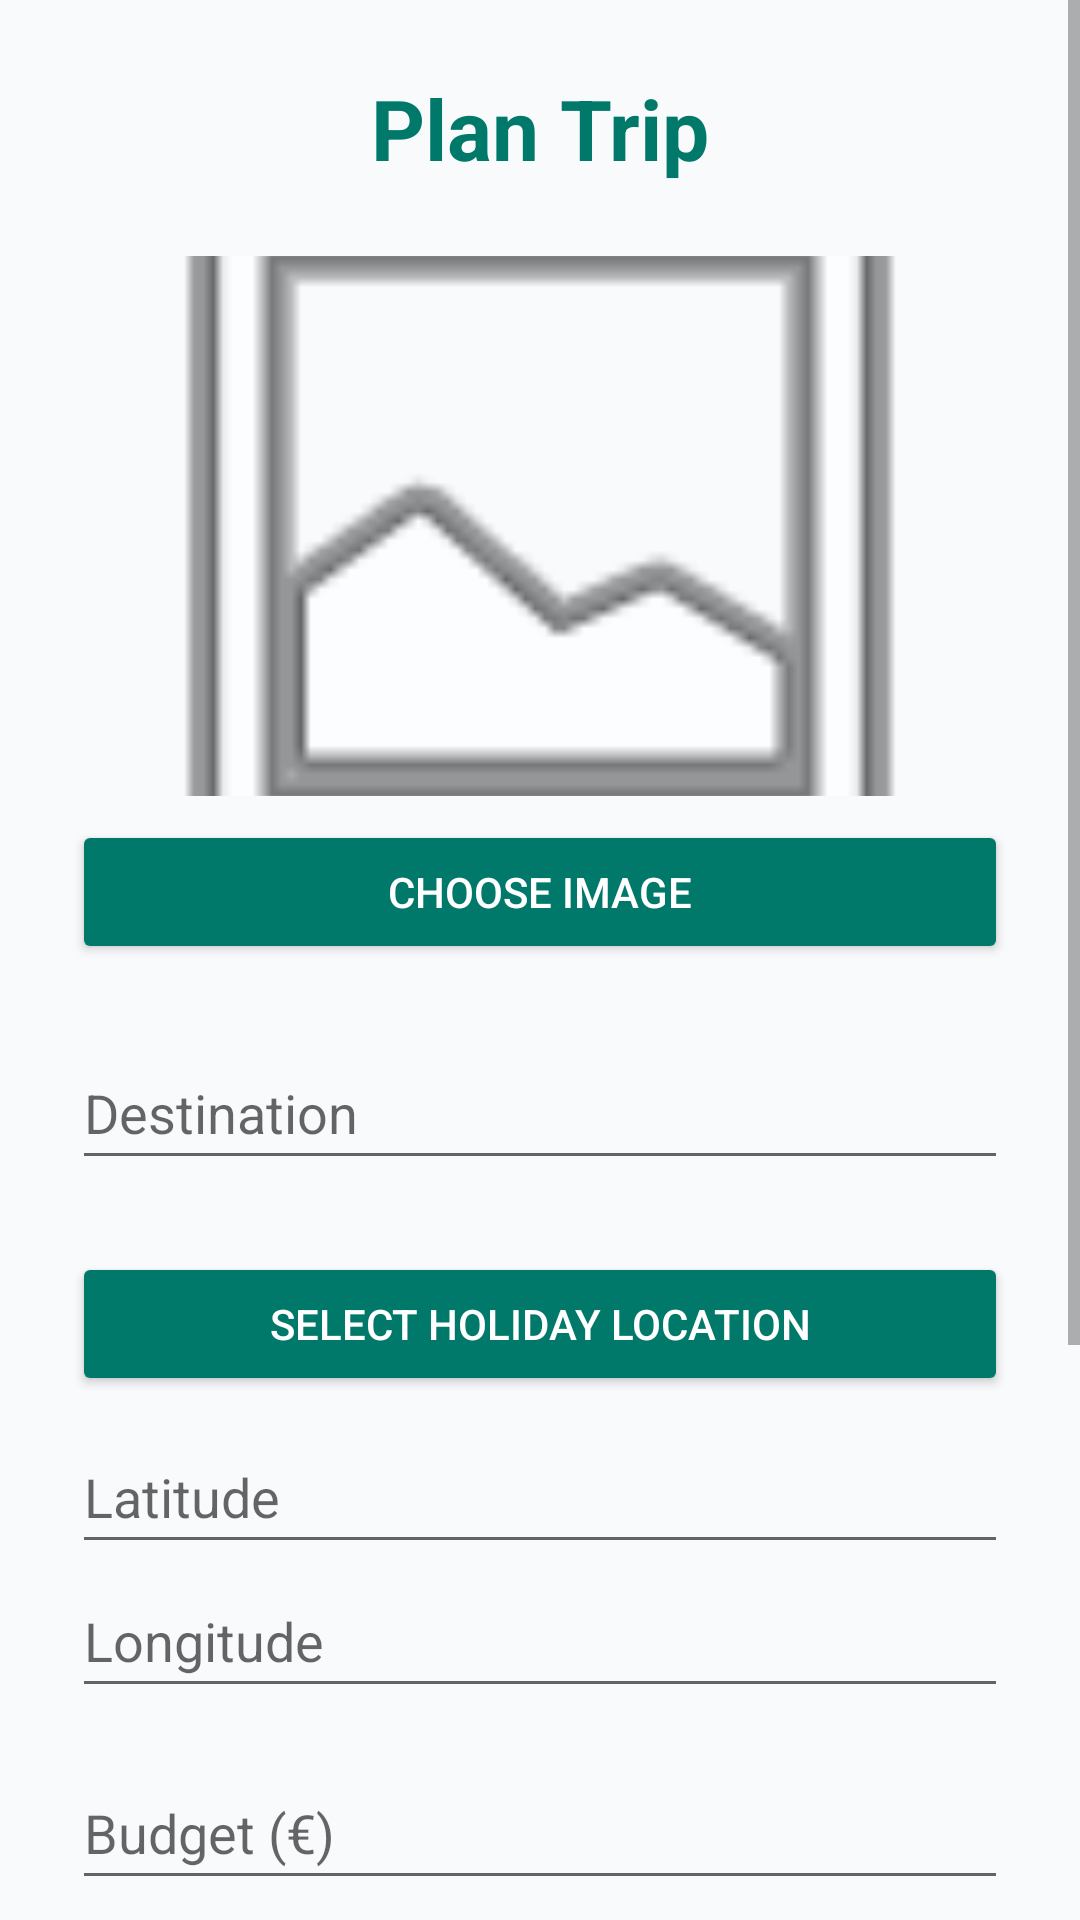

Reconstruct the res/layout file that produces this screen, plus the resources it refers to.
<!-- AndroidManifest.xml: application theme Theme.PersonalHolidayPlanner -->
<!-- res/layout/activity_add_edit.xml -->
<?xml version="1.0" encoding="utf-8"?>
<androidx.constraintlayout.widget.ConstraintLayout
    xmlns:android="http://schemas.android.com/apk/res/android"
    xmlns:app="http://schemas.android.com/apk/res-auto"
    android:layout_width="match_parent"
    android:layout_height="match_parent"
    android:background="@color/planner_background">

    <ScrollView
        android:layout_width="0dp"
        android:layout_height="0dp"
        android:fillViewport="true"
        app:layout_constraintTop_toTopOf="parent"
        app:layout_constraintBottom_toBottomOf="parent"
        app:layout_constraintStart_toStartOf="parent"
        app:layout_constraintEnd_toEndOf="parent">

        <LinearLayout
            android:layout_width="match_parent"
            android:layout_height="wrap_content"
            android:orientation="vertical"
            android:padding="24dp">

            <TextView
                android:id="@+id/formTitle"
                android:layout_width="match_parent"
                android:layout_height="wrap_content"
                android:layout_marginBottom="24dp"
                android:text="Plan Trip"
                android:textAlignment="center"
                android:textColor="@color/planner_teal"
                android:textSize="28sp"
                android:textStyle="bold" />

            <ImageView
                android:id="@+id/imageViewAdd"
                android:layout_width="match_parent"
                android:layout_height="180dp"
                android:adjustViewBounds="true"
                android:scaleType="centerCrop"
                android:src="@android:drawable/ic_menu_gallery"
                android:contentDescription="Holiday image preview" />

            <Button
                android:id="@+id/imagePickButton"
                android:layout_width="match_parent"
                android:layout_height="wrap_content"
                android:layout_marginTop="8dp"
                android:layout_marginBottom="24dp"
                android:backgroundTint="@color/planner_teal"
                android:text="Choose Image"
                android:textColor="@color/planner_white" />

            <EditText
                android:id="@+id/destinationInput"
                android:layout_width="match_parent"
                android:layout_height="wrap_content"
                android:layout_marginBottom="16dp"
                android:hint="Destination"
                android:inputType="textCapWords"
                android:minHeight="48dp"
                android:textColor="#000000" />

            <Button
                android:id="@+id/buttonLoc"
                android:layout_width="match_parent"
                android:layout_height="wrap_content"
                android:layout_marginTop="8dp"
                android:backgroundTint="@color/planner_teal"
                android:text="Select Holiday Location"
                android:textColor="@color/planner_white" />

            <EditText
                android:id="@+id/latitudeInput"
                android:layout_width="match_parent"
                android:layout_height="wrap_content"
                android:layout_marginTop="8dp"
                android:hint="Latitude"
                android:inputType="numberDecimal|numberSigned"
                android:minHeight="48dp"
                android:textColor="#000000" />

            <EditText
                android:id="@+id/longitudeInput"
                android:layout_width="match_parent"
                android:layout_height="wrap_content"
                android:layout_marginBottom="16dp"
                android:hint="Longitude"
                android:inputType="numberDecimal|numberSigned"
                android:minHeight="48dp"
                android:textColor="#000000" />

            <EditText
                android:id="@+id/budgetInput"
                android:layout_width="match_parent"
                android:layout_height="wrap_content"
                android:layout_marginBottom="16dp"
                android:hint="Budget (€)"
                android:inputType="numberDecimal"
                android:minHeight="48dp"
                android:textColor="#000000" />

            <EditText
                android:id="@+id/startDateInput"
                android:layout_width="match_parent"
                android:layout_height="wrap_content"
                android:layout_marginBottom="16dp"
                android:hint="Select Start Date"
                android:inputType="date"
                android:minHeight="48dp"
                android:textColor="#000000" />

            <EditText
                android:id="@+id/endDateInput"
                android:layout_width="match_parent"
                android:layout_height="wrap_content"
                android:layout_marginBottom="24dp"
                android:hint="Select End Date"
                android:inputType="date"
                android:minHeight="48dp"
                android:textColor="#000000" />

            <Button
                android:id="@+id/saveButton"
                android:layout_width="match_parent"
                android:layout_height="wrap_content"
                android:layout_marginBottom="8dp"
                android:minHeight="48dp"
                android:backgroundTint="@color/planner_teal"
                android:text="Save Trip"
                android:textColor="@color/planner_white" />

            <Button
                android:id="@+id/cancelButton"
                android:layout_width="match_parent"
                android:layout_height="wrap_content"
                android:minHeight="48dp"
                android:backgroundTint="@color/planner_red"
                android:text="Cancel"
                android:textColor="@color/planner_white" />



        </LinearLayout>
    </ScrollView>
</androidx.constraintlayout.widget.ConstraintLayout>
<!-- resources referenced by this layout -->
<resources>
  <color name="planner_background">#F8FAFC</color>
  <color name="planner_red">#E53935</color>
  <color name="planner_teal">#00796B</color>
  <color name="planner_white">#FFFFFF</color>
  <style name="Theme.PersonalHolidayPlanner" parent="Theme.MaterialComponents.DayNight.DarkActionBar">
          
          <item name="colorPrimary">@color/purple_500</item>
          <item name="colorPrimaryVariant">@color/purple_700</item>
          <item name="colorOnPrimary">@color/white</item>
          
          <item name="colorSecondary">@color/teal_200</item>
          <item name="colorSecondaryVariant">@color/teal_700</item>
          <item name="colorOnSecondary">@color/black</item>
          
          <item name="android:statusBarColor">?attr/colorPrimaryVariant</item>
          
      </style>
  <color name="purple_500">#FF6200EE</color>
  <color name="purple_700">#FF3700B3</color>
  <color name="white">#FFFFFFFF</color>
  <color name="teal_200">#FF03DAC5</color>
  <color name="teal_700">#FF018786</color>
  <color name="black">#FF000000</color>
</resources>
